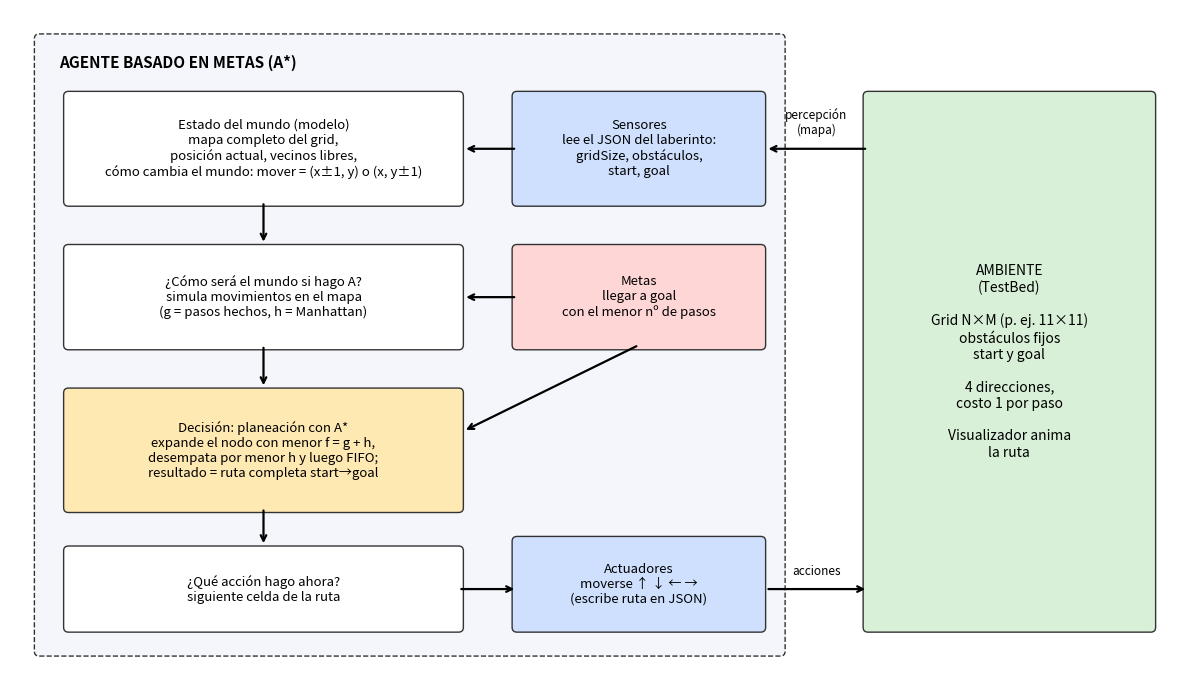

Python code for this plot:
"""Genera diagrama_agente.png: diagrama del agente basado en metas (A*)."""
import matplotlib.pyplot as plt
from matplotlib.patches import FancyBboxPatch

fig, ax = plt.subplots(figsize=(12, 7))
ax.set_xlim(0, 12); ax.set_ylim(0, 7); ax.axis("off")


def caja(x, y, w, h, texto, color, fs=9.5):
    ax.add_patch(FancyBboxPatch((x, y), w, h, boxstyle="round,pad=0.05", fc=color, ec="#333"))
    ax.text(x + w / 2, y + h / 2, texto, ha="center", va="center", fontsize=fs)


def flecha(x1, y1, x2, y2):
    ax.annotate("", xy=(x2, y2), xytext=(x1, y1), arrowprops=dict(arrowstyle="->", lw=1.6))


# Marco del agente
ax.add_patch(FancyBboxPatch((0.3, 0.3), 7.6, 6.4, boxstyle="round,pad=0.05", fc="#f4f6fb", ec="#333", ls="--"))
ax.text(0.5, 6.4, "AGENTE BASADO EN METAS (A*)", fontsize=11, fontweight="bold")

caja(5.2, 5.0, 2.5, 1.1, "Sensores\nlee el JSON del laberinto:\ngridSize, obstáculos,\nstart, goal", "#cfe0ff")
caja(0.6, 5.0, 4.0, 1.1, "Estado del mundo (modelo)\nmapa completo del grid,\nposición actual, vecinos libres,\ncómo cambia el mundo: mover = (x±1, y) o (x, y±1)", "#ffffff")
caja(0.6, 3.5, 4.0, 1.0, "¿Cómo será el mundo si hago A?\nsimula movimientos en el mapa\n(g = pasos hechos, h = Manhattan)", "#ffffff")
caja(5.2, 3.5, 2.5, 1.0, "Metas\nllegar a goal\ncon el menor nº de pasos", "#ffd6d6")
caja(0.6, 1.8, 4.0, 1.2, "Decisión: planeación con A*\nexpande el nodo con menor f = g + h,\ndesempata por menor h y luego FIFO;\nresultado = ruta completa start→goal", "#ffe9b3")
caja(0.6, 0.55, 4.0, 0.8, "¿Qué acción hago ahora?\nsiguiente celda de la ruta", "#ffffff")
caja(5.2, 0.55, 2.5, 0.9, "Actuadores\nmoverse ↑ ↓ ← →\n(escribe ruta en JSON)", "#cfe0ff")

# Ambiente
caja(8.8, 0.55, 2.9, 5.55,
     "AMBIENTE\n(TestBed)\n\nGrid N×M (p. ej. 11×11)\nobstáculos fijos\nstart y goal\n\n4 direcciones,\ncosto 1 por paso\n\nVisualizador anima\nla ruta", "#d8f0d8", fs=10)

flecha(8.8, 5.55, 7.75, 5.55); ax.text(8.27, 5.7, "percepción\n(mapa)", ha="center", fontsize=8.5)
flecha(5.2, 5.55, 4.65, 5.55)
flecha(2.6, 5.0, 2.6, 4.55)
flecha(5.2, 4.0, 4.65, 4.0)   # metas -> predicción
flecha(2.6, 3.5, 2.6, 3.05)
flecha(6.45, 3.5, 4.65, 2.6)  # metas -> decisión
flecha(2.6, 1.8, 2.6, 1.4)
flecha(4.6, 0.95, 5.2, 0.95)
flecha(7.75, 0.95, 8.8, 0.95); ax.text(8.27, 1.1, "acciones", ha="center", fontsize=8.5)

plt.tight_layout()
plt.savefig("diagrama_agente.png", dpi=150)
